14-way image classification set "Dataset 2" from GitHub (fanweiying/Symmetry-recognition); label vocabulary: 10-fold symmetry order, 12-fold symmetry order, 14-fold symmetry order, 16-fold symmetry order, 18-fold symmetry order, 20-fold symmetry order, 2-fold symmetry order, 3-fold symmetry order, 4-fold symmetry order, 5-fold symmetry order, 6-fold symmetry order, 7-fold symmetry order, 8-fold symmetry order, 9-fold symmetry order.

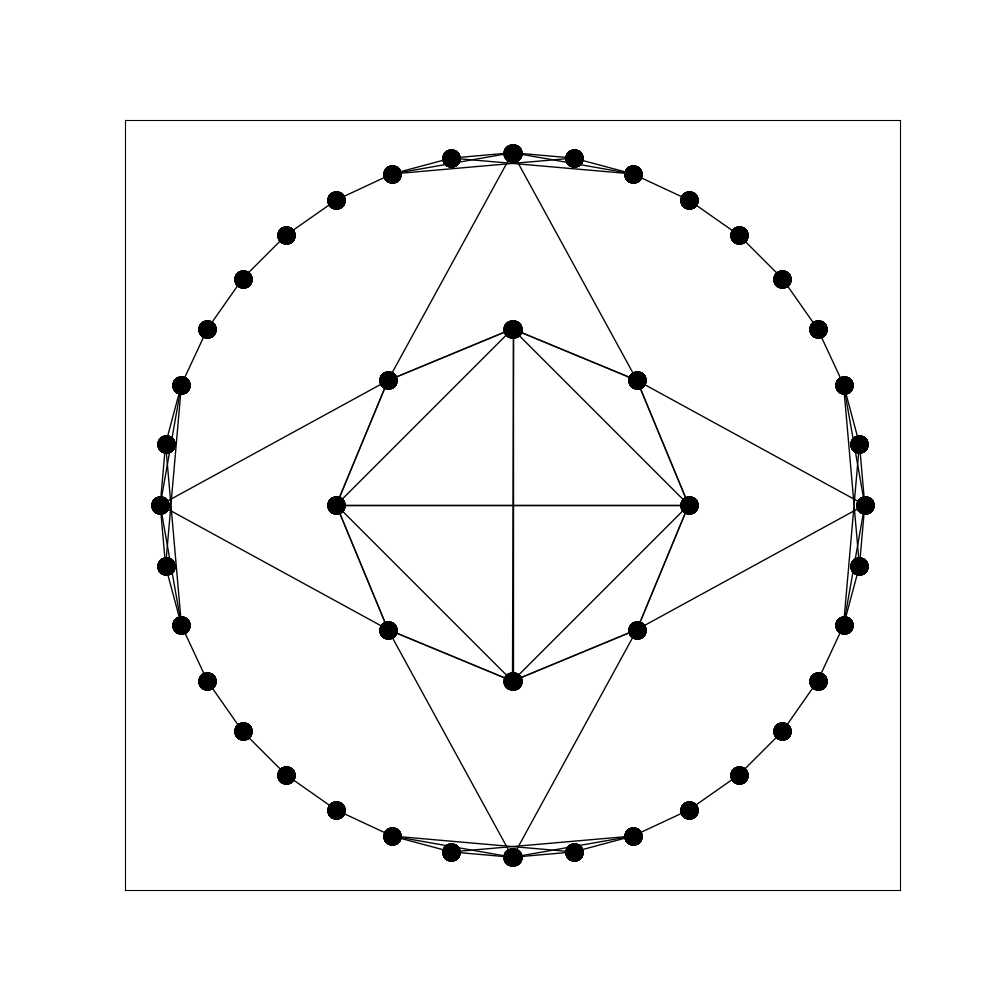
Label: 8-fold symmetry order

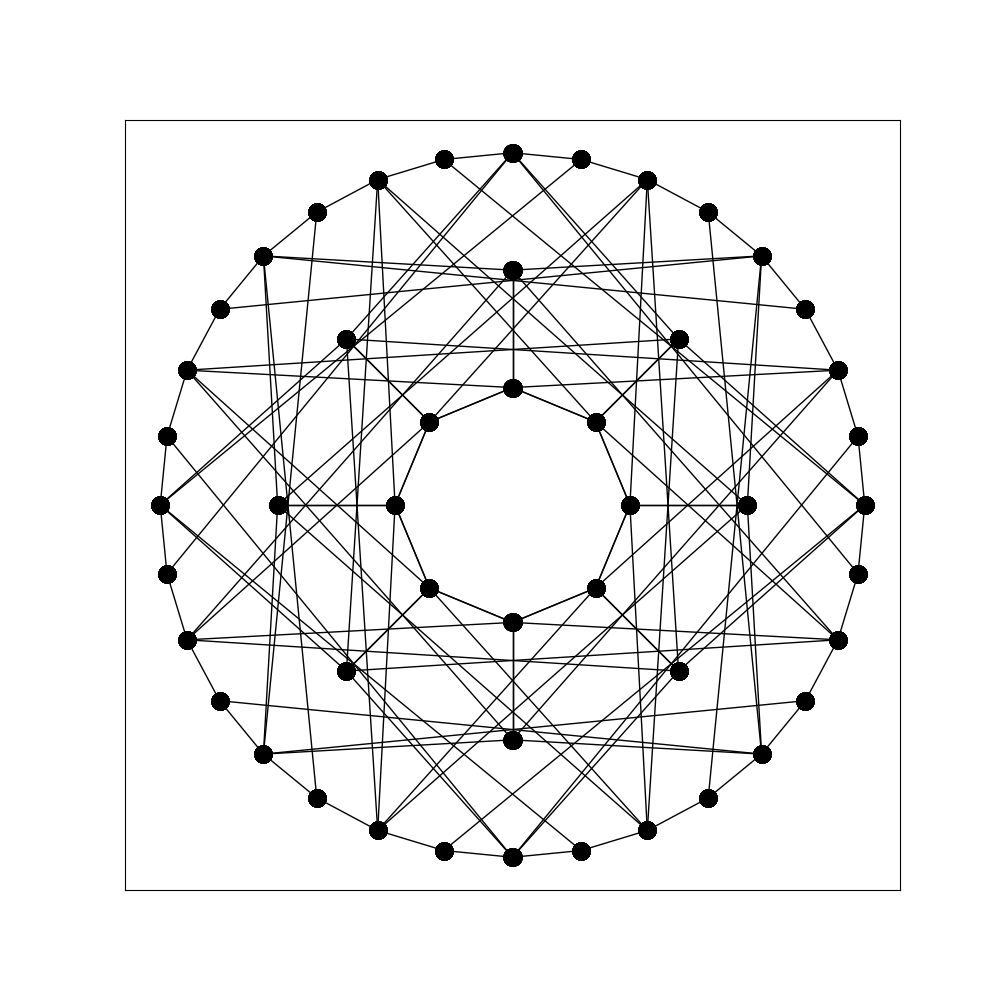
Label: 16-fold symmetry order

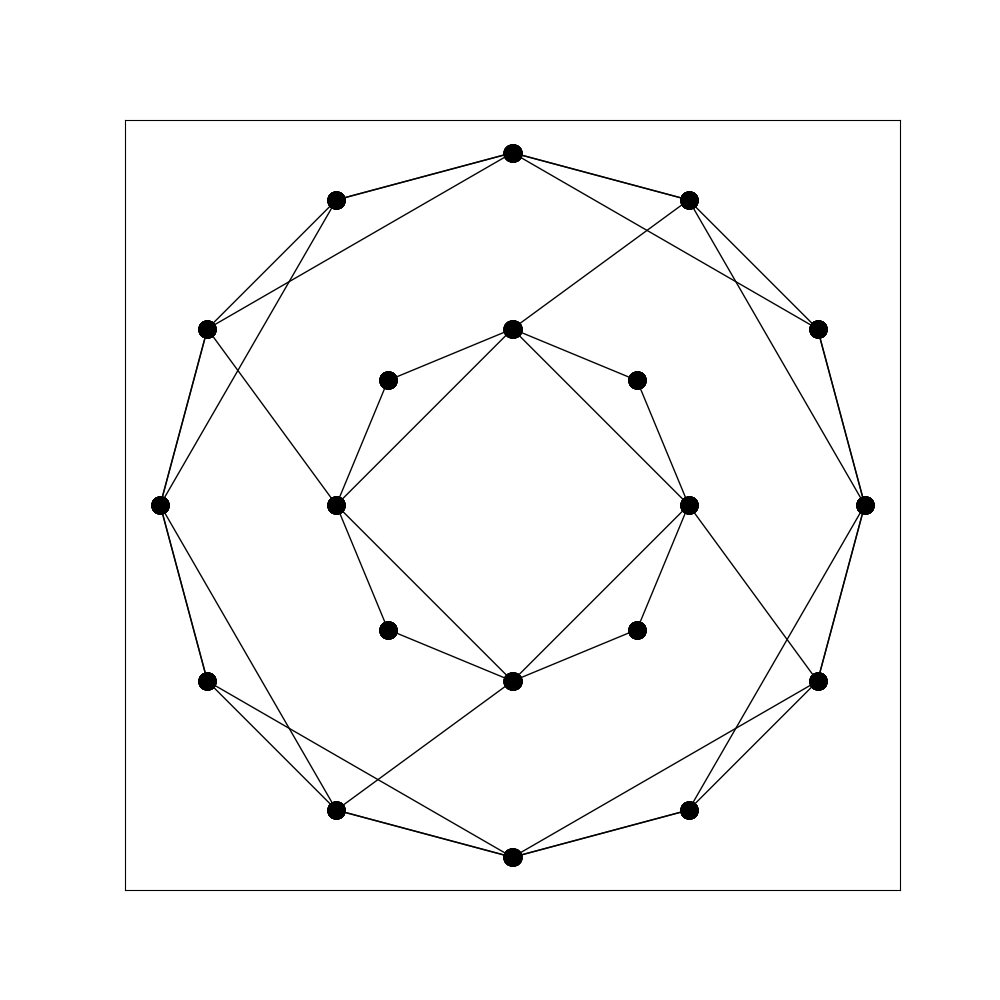
Label: 4-fold symmetry order

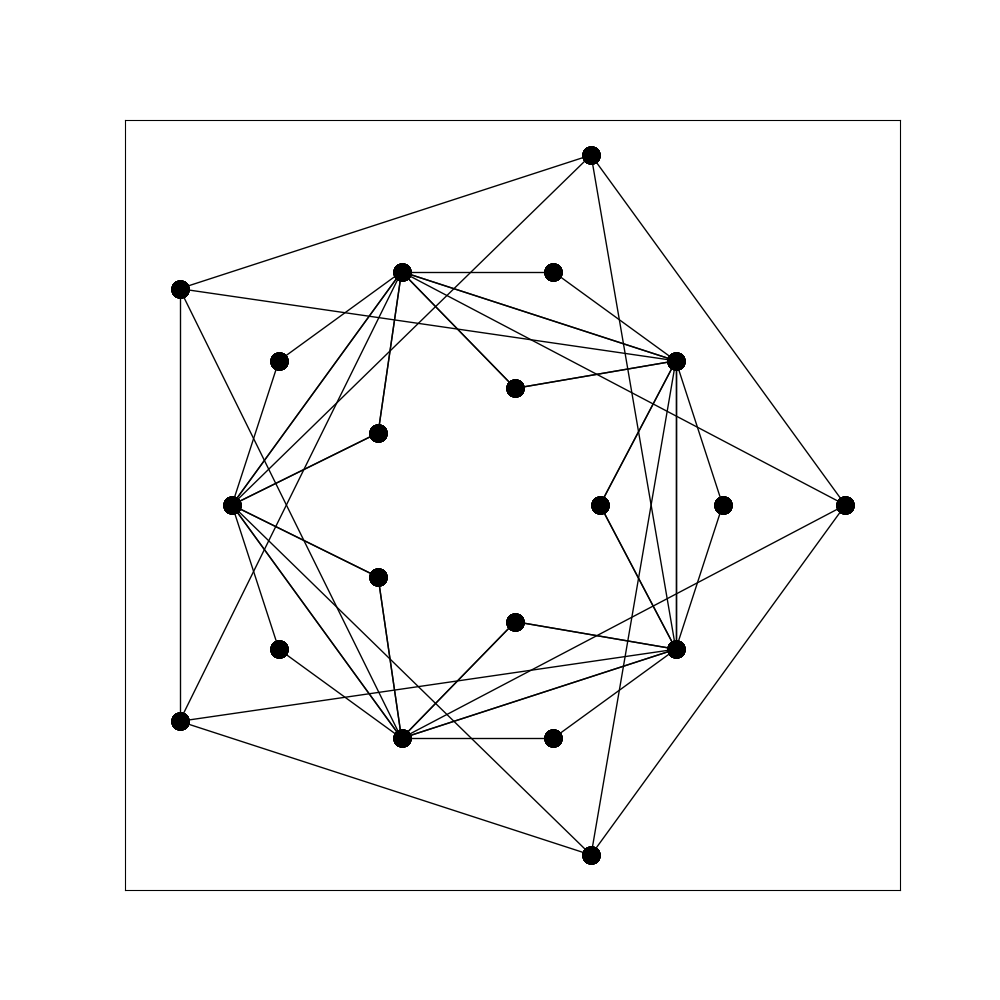
Label: 10-fold symmetry order

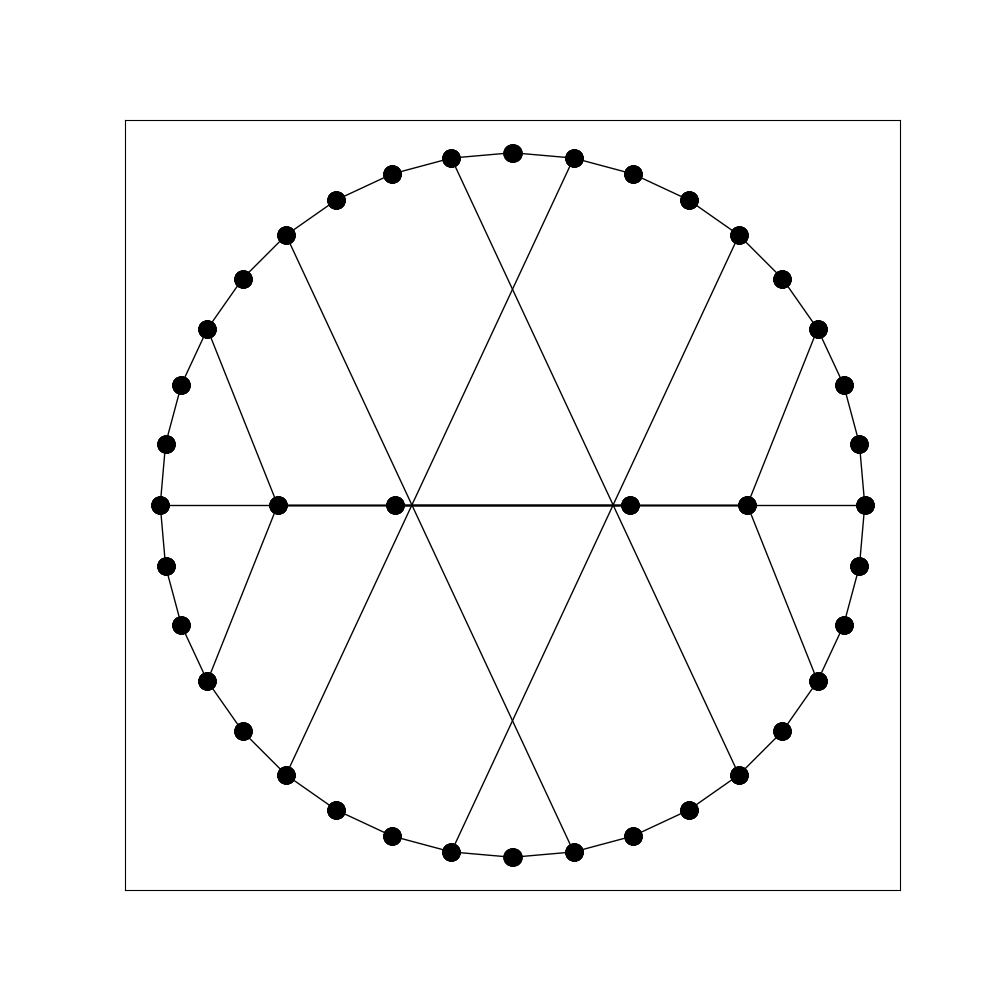
Label: 2-fold symmetry order

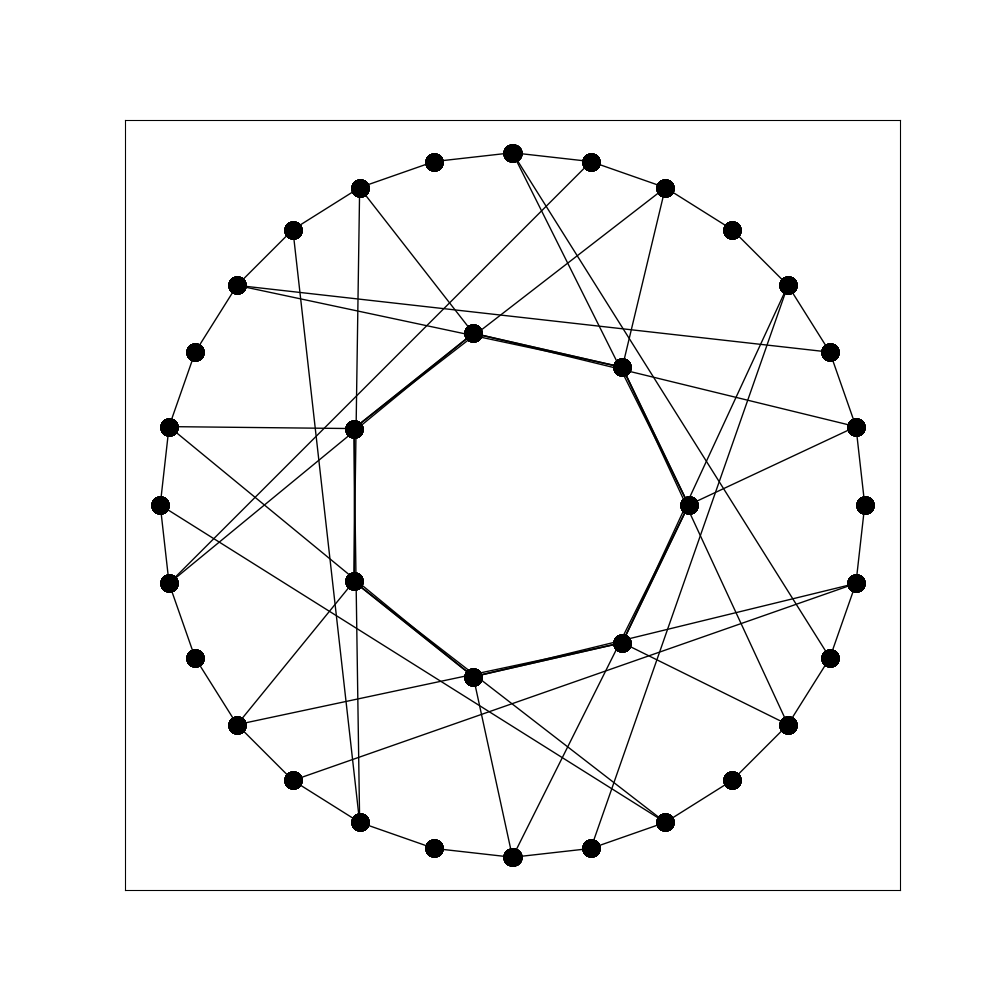
Label: 7-fold symmetry order
